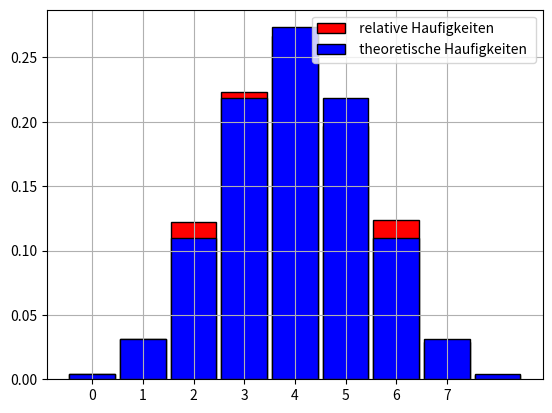

Recreate this plot in Python.
from scipy.stats import binom
import numpy
from matplotlib.pyplot import bar, show, hist, grid, legend, xticks

N = 1000
n = 8
p = 0.5
X = binom.rvs(n, p, size=N)
print("zufallige Werte fur X:")
print(X)
w = binom.pmf(5, n, p)
print("P( X =", 5, f")={w:.6f}")

z, count = numpy.unique(X, return_counts=True)
d = dict([(z[i], count[i] / N) for i in range(0, len(z))])

bar(
    z,
    count / N,
    width=0.9,
    color="red",
    edgecolor="black",
    label=" relative Haufigkeiten ",
)

D = {k: binom.pmf(k, n, p) for k in range(0, n + 1)};

bar(
    D.keys(),
    D.values(),
    width=0.9,
    color="blue",
    edgecolor="black",
    label=" theoretische Haufigkeiten ",
)

legend(loc="upper right")
xticks(range(0, 8))
grid()
show()
